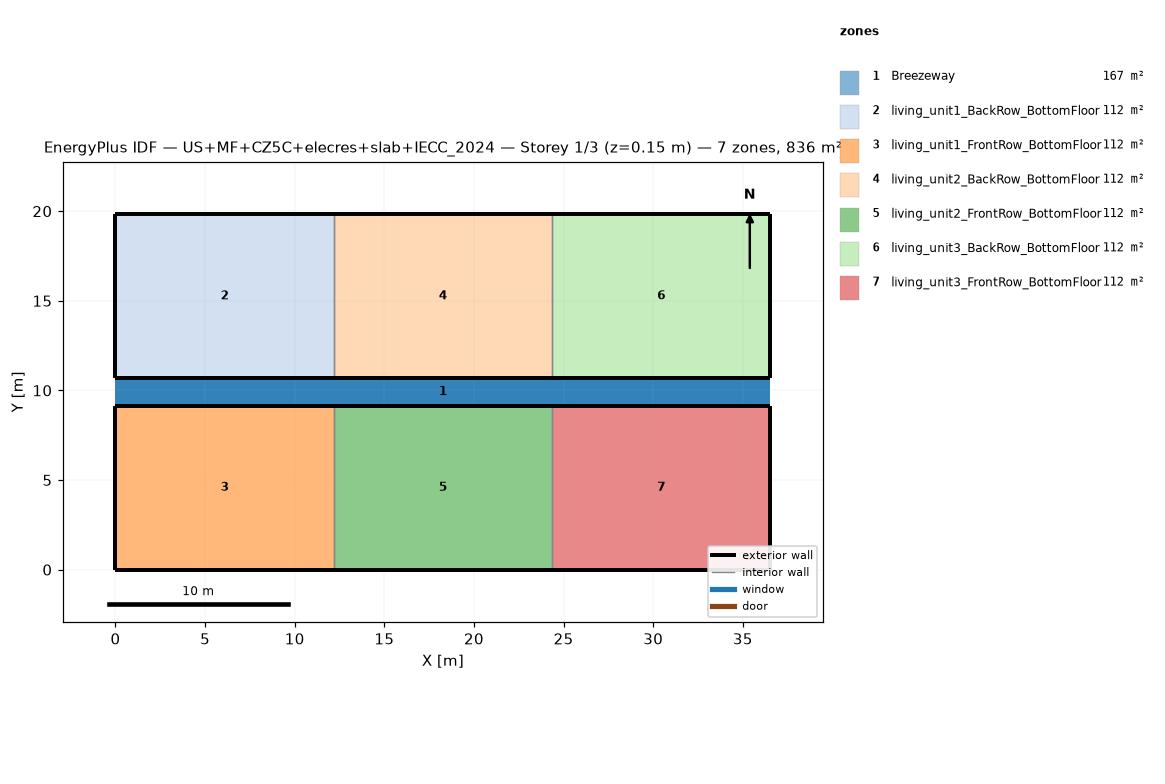
=== STOREY PLAN SPEC (per zone: floor XY polygon, exterior-wall plan segments, windows/doors) ===
zone 1: Breezeway  (167.0 m²)
  floor: (36.54, 9.16) (0.00, 9.16) (0.00, 10.68) (36.54, 10.68)
  floor: (36.54, 9.16) (0.00, 9.16) (0.00, 10.68) (36.54, 10.68)
  floor: (36.54, 9.16) (0.00, 9.16) (0.00, 10.68) (36.54, 10.68)
zone 2: living_unit1_BackRow_BottomFloor  (111.5 m²)
  floor: (12.18, 10.68) (0.00, 10.68) (0.00, 19.84) (12.18, 19.84)
  exterior wall: (0.00, 10.68) – (12.18, 10.68)  [12.2 m]
  exterior wall: (12.18, 19.84) – (0.00, 19.84)  [12.2 m]
  exterior wall: (0.00, 19.84) – (0.00, 10.68)  [9.2 m]
  interior walls: 1
zone 3: living_unit1_FrontRow_BottomFloor  (111.5 m²)
  floor: (12.18, 0.00) (0.00, 0.00) (0.00, 9.16) (12.18, 9.16)
  exterior wall: (0.00, 0.00) – (12.18, 0.00)  [12.2 m]
  exterior wall: (12.18, 9.16) – (0.00, 9.16)  [12.2 m]
  exterior wall: (0.00, 9.16) – (0.00, 0.00)  [9.2 m]
  interior walls: 1
zone 4: living_unit2_BackRow_BottomFloor  (111.5 m²)
  floor: (24.36, 10.68) (12.18, 10.68) (12.18, 19.84) (24.36, 19.84)
  exterior wall: (12.18, 10.68) – (24.36, 10.68)  [12.2 m]
  exterior wall: (24.36, 19.84) – (12.18, 19.84)  [12.2 m]
  interior walls: 2
zone 5: living_unit2_FrontRow_BottomFloor  (111.5 m²)
  floor: (24.36, 0.00) (12.18, 0.00) (12.18, 9.16) (24.36, 9.16)
  exterior wall: (12.18, 0.00) – (24.36, 0.00)  [12.2 m]
  exterior wall: (24.36, 9.16) – (12.18, 9.16)  [12.2 m]
  interior walls: 2
zone 6: living_unit3_BackRow_BottomFloor  (111.5 m²)
  floor: (36.54, 10.68) (24.36, 10.68) (24.36, 19.84) (36.54, 19.84)
  exterior wall: (24.36, 10.68) – (36.54, 10.68)  [12.2 m]
  exterior wall: (36.54, 10.68) – (36.54, 19.84)  [9.2 m]
  exterior wall: (36.54, 19.84) – (24.36, 19.84)  [12.2 m]
  interior walls: 1
zone 7: living_unit3_FrontRow_BottomFloor  (111.5 m²)
  floor: (36.54, 0.00) (24.36, 0.00) (24.36, 9.16) (36.54, 9.16)
  exterior wall: (24.36, 0.00) – (36.54, 0.00)  [12.2 m]
  exterior wall: (36.54, 0.00) – (36.54, 9.16)  [9.2 m]
  exterior wall: (36.54, 9.16) – (24.36, 9.16)  [12.2 m]
  interior walls: 1

=== DERIVED (storey summary) ===
Building: US+MF+CZ5C+elecres+slab+IECC_2024
Storey: 1 of 3  (floor level z = 0.15 m)
Storey gross floor area: 836.2 m²
Zones on this storey: 7
  - Breezeway: floor 167.0 m²
  - living_unit1_BackRow_BottomFloor: floor 111.5 m²; exterior wall 33.5 m (86.9 m²); WWR 0.0%
  - living_unit1_FrontRow_BottomFloor: floor 111.5 m²; exterior wall 33.5 m (86.9 m²); WWR 0.0%
  - living_unit2_BackRow_BottomFloor: floor 111.5 m²; exterior wall 24.4 m (63.1 m²); WWR 0.0%
  - living_unit2_FrontRow_BottomFloor: floor 111.5 m²; exterior wall 24.4 m (63.1 m²); WWR 0.0%
  - living_unit3_BackRow_BottomFloor: floor 111.5 m²; exterior wall 33.5 m (86.9 m²); WWR 0.0%
  - living_unit3_FrontRow_BottomFloor: floor 111.5 m²; exterior wall 33.5 m (86.9 m²); WWR 0.0%
Zone adjacency (shared interzone walls):
  - living_unit1_BackRow_BottomFloor ↔ living_unit2_BackRow_BottomFloor
  - living_unit1_FrontRow_BottomFloor ↔ living_unit2_FrontRow_BottomFloor
  - living_unit2_BackRow_BottomFloor ↔ living_unit3_BackRow_BottomFloor
  - living_unit2_FrontRow_BottomFloor ↔ living_unit3_FrontRow_BottomFloor